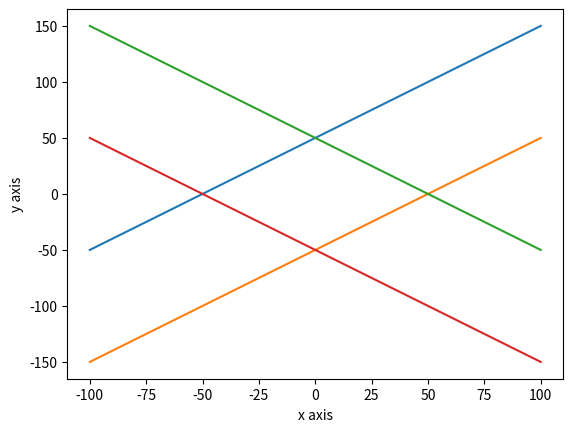

This chart was generated by the following Python code:
import matplotlib.pyplot as plt
x=[]
y=[]
x1=[]
y1=[]
x2=[]
y2=[]
x3=[]
y3=[]
for i in range(-100,101):
    x.append(i)
    y.append(i+50)
    x1.append(i)
    y1.append(i-50)
    x2.append(i)
    y2.append(i*-1+50)
    x3.append(i)
    y3.append(i*-1-50)
plt.figure()
plt.plot(x,y,x1,y1,x2,y2,x3,y3)
plt.xlabel("x axis")
plt.ylabel("y axis")
plt.show()

